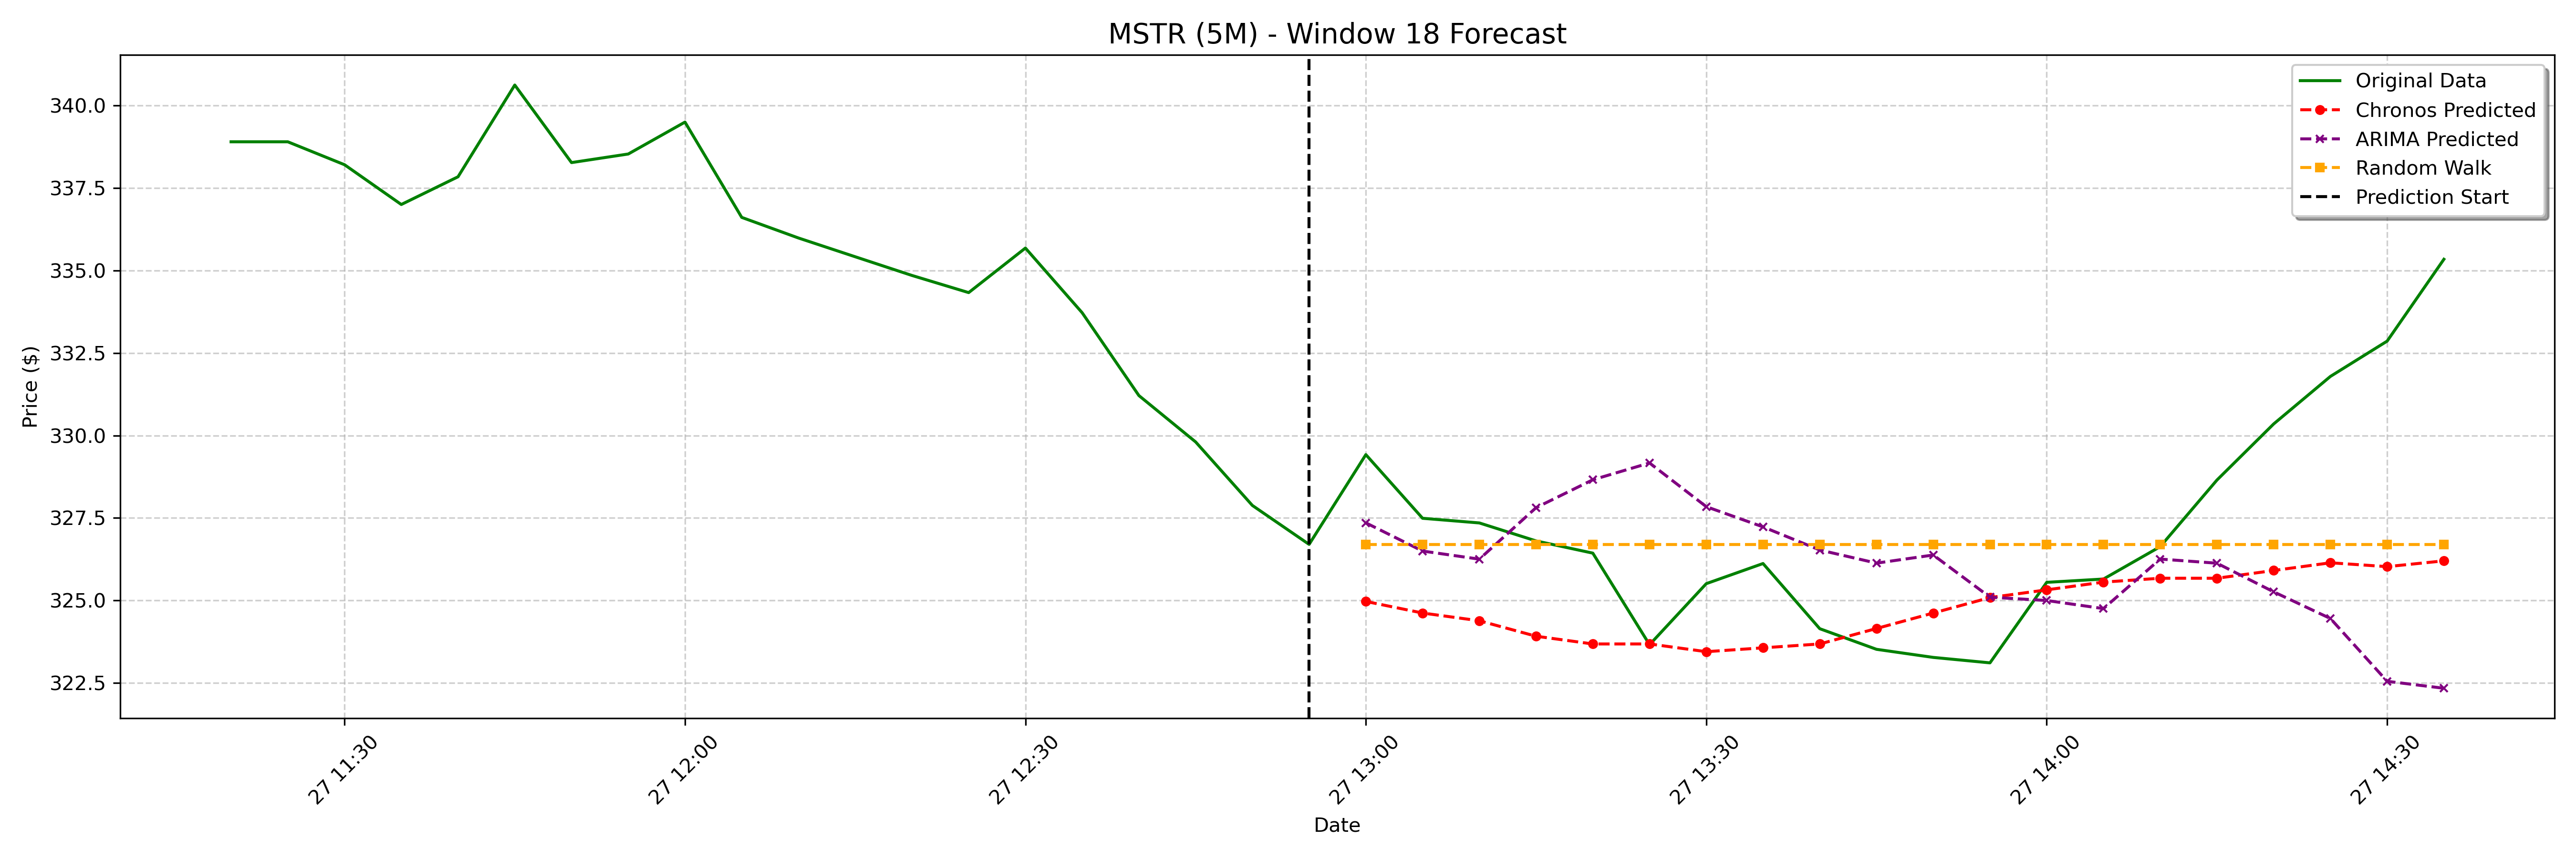

Values plotted in this chart, from the file beside it:
date, actual, chronos_forecast, arima_forecast, random_walk_forecast
2025-01-27 13:00:00-05:00, 329.4, 325, 327.4, 326.7
2025-01-27 13:05:00-05:00, 327.5, 324.6, 326.5, 326.7
2025-01-27 13:10:00-05:00, 327.4, 324.4, 326.3, 326.7
2025-01-27 13:15:00-05:00, 326.8, 323.9, 327.8, 326.7
2025-01-27 13:20:00-05:00, 326.4, 323.7, 328.7, 326.7
2025-01-27 13:25:00-05:00, 323.7, 323.7, 329.2, 326.7
2025-01-27 13:30:00-05:00, 325.5, 323.4, 327.8, 326.7
2025-01-27 13:35:00-05:00, 326.1, 323.6, 327.2, 326.7
2025-01-27 13:40:00-05:00, 324.1, 323.7, 326.5, 326.7
2025-01-27 13:45:00-05:00, 323.5, 324.2, 326.1, 326.7
2025-01-27 13:50:00-05:00, 323.3, 324.6, 326.4, 326.7
2025-01-27 13:55:00-05:00, 323.1, 325.1, 325.1, 326.7
2025-01-27 14:00:00-05:00, 325.6, 325.3, 325, 326.7
2025-01-27 14:05:00-05:00, 325.6, 325.6, 324.8, 326.7
2025-01-27 14:10:00-05:00, 326.6, 325.7, 326.3, 326.7
2025-01-27 14:15:00-05:00, 328.6, 325.7, 326.1, 326.7
2025-01-27 14:20:00-05:00, 330.4, 325.9, 325.3, 326.7
2025-01-27 14:25:00-05:00, 331.8, 326.1, 324.5, 326.7
2025-01-27 14:30:00-05:00, 332.9, 326, 322.6, 326.7
2025-01-27 14:35:00-05:00, 335.3, 326.2, 322.3, 326.7
